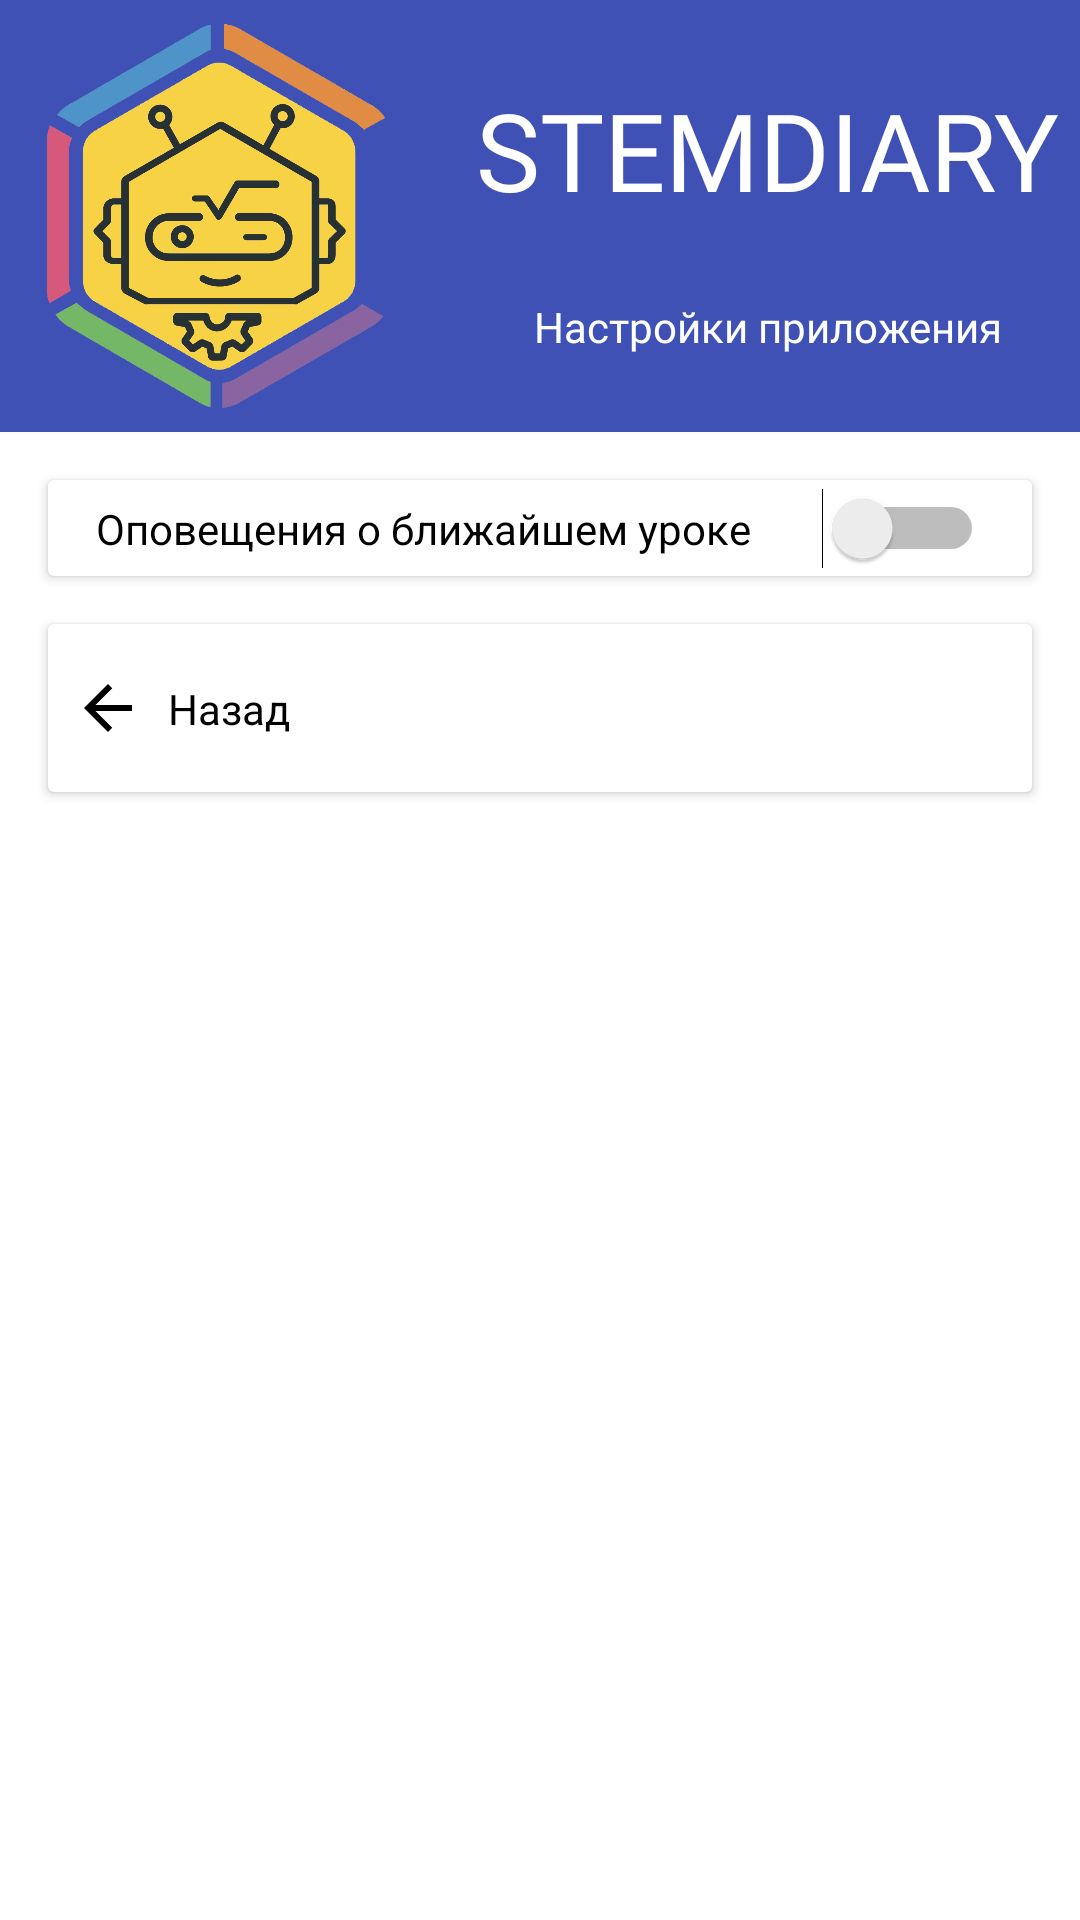

Write the Android layout XML for this screen, with the resource values it uses.
<!-- AndroidManifest.xml: application theme CustomTheme -->
<!-- res/layout/activity_settings.xml -->
<?xml version="1.0" encoding="utf-8"?>
<androidx.constraintlayout.widget.ConstraintLayout xmlns:android="http://schemas.android.com/apk/res/android"
    xmlns:app="http://schemas.android.com/apk/res-auto"
    xmlns:tools="http://schemas.android.com/tools"
    android:layout_width="match_parent"
    android:layout_height="match_parent"
    tools:context=".activities.SettingsActivity">

    <androidx.cardview.widget.CardView
        android:id="@+id/notifyCardView"
        android:layout_width="match_parent"
        android:layout_height="wrap_content"
        android:layout_marginStart="16dp"
        android:layout_marginTop="16dp"
        android:layout_marginEnd="16dp"
        app:layout_constraintEnd_toEndOf="parent"
        app:layout_constraintStart_toStartOf="parent"
        app:layout_constraintTop_toBottomOf="@+id/constraintLayout">

        <androidx.constraintlayout.widget.ConstraintLayout
            android:layout_width="match_parent"
            android:layout_height="wrap_content">

            <Switch
                android:id="@+id/notifyAboutTimetable"
                android:layout_width="wrap_content"
                android:layout_height="wrap_content"
                android:layout_marginEnd="16dp"
                app:layout_constraintBottom_toBottomOf="@+id/textView17"
                app:layout_constraintEnd_toEndOf="parent"
                app:layout_constraintHorizontal_bias="1.0"
                app:layout_constraintStart_toEndOf="@+id/textView17"
                app:layout_constraintTop_toTopOf="@+id/textView17" />

            <TextView
                android:id="@+id/textView17"
                android:layout_width="wrap_content"
                android:layout_height="wrap_content"
                android:layout_marginStart="8dp"
                android:text="Оповещения о ближайшем уроке"
                android:textColor="#000"
                android:textSize="14sp"
                app:layout_constraintBottom_toBottomOf="@+id/imageView9"
                app:layout_constraintStart_toEndOf="@+id/imageView9"
                app:layout_constraintTop_toTopOf="@+id/imageView9" />

            <ImageView
                android:id="@+id/imageView9"
                android:layout_width="wrap_content"
                android:layout_height="wrap_content"
                android:layout_marginStart="8dp"
                android:layout_marginTop="16dp"
                android:layout_marginBottom="16dp"
                app:layout_constraintBottom_toBottomOf="parent"
                app:layout_constraintStart_toStartOf="parent"
                app:layout_constraintTop_toTopOf="parent"
                app:srcCompat="@drawable/ic_notifications_black_24dp" />
        </androidx.constraintlayout.widget.ConstraintLayout>

    </androidx.cardview.widget.CardView>

    <androidx.cardview.widget.CardView
        android:id="@+id/backCardView"
        android:layout_width="match_parent"
        android:layout_height="wrap_content"
        android:layout_marginStart="16dp"
        android:layout_marginTop="16dp"
        android:layout_marginEnd="16dp"
        app:layout_constraintEnd_toEndOf="parent"
        app:layout_constraintStart_toStartOf="parent"
        app:layout_constraintTop_toBottomOf="@id/notifyCardView">

        <androidx.constraintlayout.widget.ConstraintLayout
            android:layout_width="match_parent"
            android:layout_height="wrap_content">

            <TextView
                android:layout_width="wrap_content"
                android:layout_height="wrap_content"
                android:layout_marginStart="8dp"
                android:text="Назад"
                android:textColor="#000"
                android:textSize="14sp"
                app:layout_constraintBottom_toBottomOf="@+id/backImage"
                app:layout_constraintStart_toEndOf="@+id/backImage"
                app:layout_constraintTop_toTopOf="@+id/backImage" />

            <ImageView
                android:id="@+id/backImage"
                android:layout_width="wrap_content"
                android:layout_height="wrap_content"
                android:layout_marginStart="8dp"
                android:layout_marginTop="16dp"
                android:layout_marginBottom="16dp"
                app:layout_constraintBottom_toBottomOf="parent"
                app:layout_constraintStart_toStartOf="parent"
                app:layout_constraintTop_toTopOf="parent"
                app:srcCompat="@drawable/ic_baseline_arrow_back_24" />
        </androidx.constraintlayout.widget.ConstraintLayout>

    </androidx.cardview.widget.CardView>

    <androidx.constraintlayout.widget.ConstraintLayout
        android:id="@+id/constraintLayout"
        android:layout_width="0dp"
        android:layout_height="wrap_content"
        android:background="@color/info_background_color"
        app:layout_constraintEnd_toEndOf="parent"
        app:layout_constraintStart_toStartOf="parent"
        app:layout_constraintTop_toTopOf="parent">

        <TextView
            android:id="@+id/textView15"
            android:layout_width="wrap_content"
            android:layout_height="wrap_content"
            android:layout_marginStart="16dp"
            android:fontFamily="@font/roboto_black"
            android:text="STEMDIARY"
            android:textColor="#FFF"
            android:textSize="36sp"
            app:layout_constraintBottom_toTopOf="@+id/textView16"
            app:layout_constraintEnd_toEndOf="parent"
            app:layout_constraintHorizontal_bias="0.5"
            app:layout_constraintStart_toEndOf="@+id/imageView8"
            app:layout_constraintTop_toTopOf="parent" />

        <ImageView
            android:id="@+id/imageView8"
            android:layout_width="128dp"
            android:layout_height="128dp"
            android:layout_marginStart="8dp"
            android:layout_marginTop="8dp"
            android:layout_marginBottom="8dp"
            app:layout_constraintBottom_toBottomOf="parent"
            app:layout_constraintStart_toStartOf="parent"
            app:layout_constraintTop_toTopOf="parent"
            app:srcCompat="@drawable/stem_logo" />

        <TextView
            android:id="@+id/textView16"
            android:layout_width="wrap_content"
            android:layout_height="wrap_content"
            android:fontFamily="@font/roboto_black"
            android:text="Настройки приложения"
            android:textColor="#fff"
            android:textSize="14sp"
            app:layout_constraintBottom_toBottomOf="parent"
            app:layout_constraintEnd_toEndOf="@+id/textView15"
            app:layout_constraintHorizontal_bias="0.5"
            app:layout_constraintStart_toStartOf="@+id/textView15"
            app:layout_constraintTop_toBottomOf="@+id/textView15" />
    </androidx.constraintlayout.widget.ConstraintLayout>

</androidx.constraintlayout.widget.ConstraintLayout>
<!-- resources referenced by this layout -->
<resources>
  <color name="info_background_color">#3F51B5</color>
  <!-- drawable ic_baseline_arrow_back_24 (drawable) -->
  <vector xmlns:android="http://schemas.android.com/apk/res/android"
      android:width="24dp"
      android:height="24dp"
      android:viewportWidth="24"
      android:viewportHeight="24"
      android:tint="@color/back_arrow_color">
    <path
        android:fillColor="@android:color/white"
        android:pathData="M20,11H7.83l5.59,-5.59L12,4l-8,8 8,8 1.41,-1.41L7.83,13H20v-2z"/>
  </vector>
  <!-- drawable stem_logo: png bitmap (drawable, 361353 bytes) -->
  <style name="CustomTheme" parent="Theme.AppCompat.Light.NoActionBar">
          <item name="android:windowBackground">@color/custom_theme_color</item>
          <item name="android:colorBackground">@color/custom_theme_color</item>
          <item name="colorPrimaryDark">#000</item>
          <item name="colorPrimary">@color/info_background_color</item>
          <item name="colorAccent">@color/info_background_color</item>
      </style>
  <color name="back_arrow_color">#000</color>
  <color name="custom_theme_color">#ffFFFF</color>
</resources>
